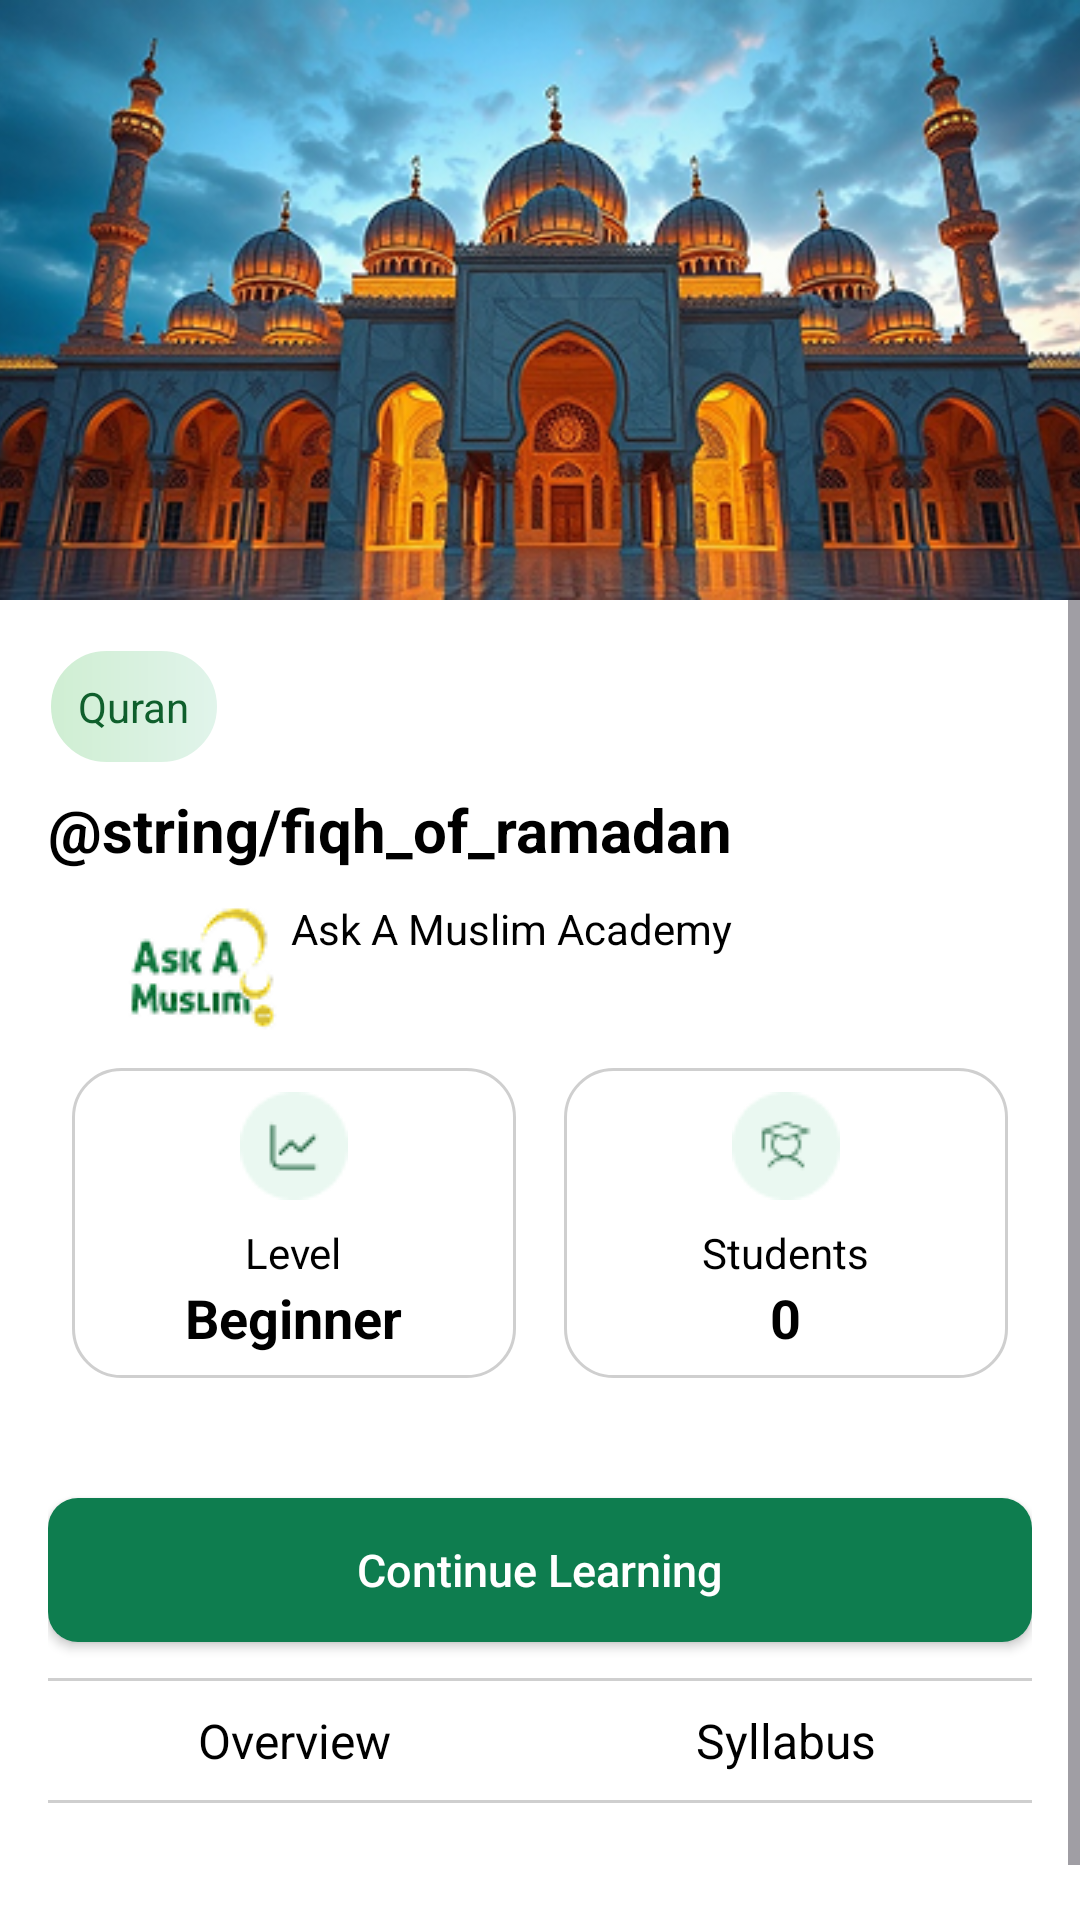

Android layout source for this screen:
<!-- AndroidManifest.xml: application theme Theme.Ask_A_Muslim -->
<!-- res/layout/activity_courses_details.xml -->
<?xml version="1.0" encoding="utf-8"?>
<RelativeLayout xmlns:android="http://schemas.android.com/apk/res/android"
    xmlns:app="http://schemas.android.com/apk/res-auto"
    xmlns:tools="http://schemas.android.com/tools"
    android:id="@+id/main"
    android:layout_width="match_parent"
    android:layout_height="match_parent"
    tools:context=".CoursesDetails"
    android:background="@color/white"
    android:fitsSystemWindows="true"
    >



    
    <ImageView
        android:id="@+id/headerImage"
        android:layout_width="match_parent"
        android:layout_height="200dp"
        android:scaleType="centerCrop"
        android:src="@drawable/mosque_course_details"
        android:contentDescription="@string/islamic_pictures"/>

    
    <ScrollView
        android:id="@+id/scrollView"
        android:layout_width="match_parent"
        android:layout_height="match_parent"
        android:layout_below="@id/headerImage"
        android:fillViewport="true">

        <LinearLayout
            android:layout_width="match_parent"
            android:layout_height="wrap_content"
            android:orientation="vertical"
            android:padding="16dp">

            
            <TextView
                android:id="@+id/categoryLabel"
                android:layout_width="wrap_content"
                android:layout_height="wrap_content"
                android:padding="10dp"
                android:background="@drawable/semi_white_green_shape"
                android:text="Quran"
                android:textColor="#0F5F2C"
                android:paddingStart="10dp"
                android:paddingEnd="10dp"
                 />

            
            <TextView
                android:id="@+id/courseTitle"
                android:layout_width="match_parent"
                android:layout_height="wrap_content"
                android:layout_marginTop="8dp"
                android:text="@string/fiqh_of_ramadan"
                android:textColor="@android:color/black"
                android:textSize="20sp"
                android:textStyle="bold" />

            




                <TextView
                    android:layout_marginTop="10dp"
                    android:id="@+id/instructorName"
                    android:layout_width="wrap_content"
                    android:layout_height="wrap_content"
                    android:layout_marginStart="8dp"
                    android:text="Ask A Muslim Academy"
                    android:textColor="@android:color/black"
                    android:textSize="14sp"
                    android:paddingStart="15dp"
                    android:paddingEnd="15dp"
                    app:drawableStartCompat="@drawable/ask_a_muslim_icon" />



            <GridLayout

                android:layout_width="match_parent"
                android:layout_height="wrap_content"
                android:columnCount="2"
                android:rowCount="1"
                android:useDefaultMargins="true"
                android:alignmentMode="alignMargins"
                android:layout_marginBottom="16dp">
            <LinearLayout
                android:layout_width="0dp"
                android:layout_height="wrap_content"
                android:layout_columnWeight="1"
                android:orientation="vertical"
                android:background="@drawable/cards_outline_grey"
                android:clickable="true"
                android:focusable="true"
                android:padding="8dp"

                android:layout_margin="8dp">

                <ImageView

                    android:layout_width="wrap_content"
                    android:layout_height="wrap_content"
                    android:src="@drawable/course_level_icon"

                    android:layout_gravity="center_horizontal" />

                <TextView

                    android:layout_width="wrap_content"
                    android:layout_height="wrap_content"
                    android:text="Level"
                    android:layout_gravity="center"
                    android:textColor="@android:color/black"


                    android:layout_marginTop="8dp" />

                <TextView
                    android:layout_width="wrap_content"
                    android:layout_height="wrap_content"
                    android:text="Beginner"
                    android:id="@+id/courseLevel_ID"
                    android:textColor="@android:color/black"
                    android:textSize="18sp"
                    android:textStyle="bold"
                    android:layout_gravity="center"

                    />
            </LinearLayout>

                <LinearLayout
                    android:layout_width="0dp"
                    android:layout_height="wrap_content"
                    android:layout_columnWeight="1"
                    android:orientation="vertical"
                    android:background="@drawable/cards_outline_grey"
                    android:clickable="true"
                    android:focusable="true"
                    android:padding="8dp"

                    android:layout_margin="8dp">

                    <ImageView

                        android:layout_width="wrap_content"
                        android:layout_height="wrap_content"
                       android:src="@drawable/student_icon"
                        android:layout_gravity="center_horizontal" />

                    <TextView

                        android:layout_width="wrap_content"
                        android:layout_height="wrap_content"
                        android:text="Students"
                        android:layout_gravity="center"
                        android:textColor="@android:color/black"


                        android:layout_marginTop="8dp" />

                    <TextView
                        android:id="@+id/numOfStudents_ID"
                        android:layout_width="wrap_content"
                        android:layout_height="wrap_content"
                        android:layout_gravity="center"
                        android:text="0"
                        android:textColor="@android:color/black"
                        android:textSize="18sp"
                        android:textStyle="bold" />
                </LinearLayout>



</GridLayout>
            


            
            <androidx.appcompat.widget.AppCompatButton
                android:id="@+id/btnContinueLearning"
                android:layout_width="match_parent"
                android:layout_height="wrap_content"
                android:layout_marginTop="16dp"
                android:background="@drawable/semi_round_green_button"
                android:text="Continue Learning"
                android:textAllCaps="false"
                android:textColor="@android:color/white"
                android:padding="12dp"
android:textSize="15sp"
                />


            
            <LinearLayout
                android:layout_width="match_parent"
                android:layout_height="wrap_content"
                android:layout_marginTop="12dp"
                android:orientation="horizontal"
                android:background="@drawable/tab_container_divider"
                >

                

                <TextView
                    android:id="@+id/tabOverview"
                    android:layout_width="0dp"
                    android:layout_weight="1"
                    android:layout_height="wrap_content"
                    android:text="Overview"
                    android:textColor="@color/black"
android:background="@drawable/tab_background"
                    android:gravity="center"
                    android:layout_marginTop="10dp"
                    android:layout_marginBottom="10dp"
                    android:textSize="16sp" />


                
                <TextView
                    android:id="@+id/tabSyllabus"
                    android:layout_width="0dp"
                    android:layout_weight="1"
                    android:layout_height="wrap_content"
                    android:text="Syllabus"
                    android:textColor="@color/black"
android:background="@drawable/tab_background"
                    android:gravity="center"
                    android:layout_marginTop="10dp"
                    android:layout_marginBottom="10dp"
                    android:textSize="16sp" />


            </LinearLayout>

            <FrameLayout
                android:layout_marginTop="10dp"
                android:id="@+id/content_container"
                android:layout_width="match_parent"
                android:layout_height="match_parent"

                android:padding="16dp"/>

        </LinearLayout>




          </ScrollView>



</RelativeLayout>
<!-- resources referenced by this layout -->
<resources>
  <color name="black">#FF000000</color>
  <color name="white">#FFFFFFFF</color>
  <!-- drawable ask_a_muslim_icon: png bitmap (drawable, 3878 bytes) -->
  <!-- drawable cards_outline_grey (drawable) -->
  <?xml version="1.0" encoding="utf-8"?>
  <shape xmlns:android="http://schemas.android.com/apk/res/android">
      
      <solid android:color="#ffff" />
  
      
      <corners android:radius="16dp" />
  
      
      <stroke
          android:width="1dp"
          android:color="@color/dot_gray" />
  
      
      <padding
          android:left="12dp"
          android:right="12dp"
          android:top="4dp"
          android:bottom="4dp" />
  </shape>
  <!-- drawable course_level_icon: png bitmap (drawable, 967 bytes) -->
  <!-- drawable mosque_course_details: png bitmap (drawable, 219572 bytes) -->
  <!-- drawable semi_round_green_button (drawable) -->
  <?xml version="1.0" encoding="utf-8"?>
  <shape xmlns:android="http://schemas.android.com/apk/res/android"
      android:shape="rectangle">
  
  
      <solid android:color="@color/dot_green" />
      <corners android:radius="10dp" /> 
      <padding android:left="10dp" android:top="10dp"
          android:right="10dp" android:bottom="10dp"/>
  </shape>
  <!-- drawable semi_white_green_shape (drawable) -->
  <?xml version="1.0" encoding="utf-8"?>
  <shape xmlns:android="http://schemas.android.com/apk/res/android"
      android:shape="rectangle">
  
      
      <gradient
          android:angle="0"
          android:startColor="#CFEED2"
          android:endColor="#E1F4EB"
          android:type="linear" />
  
      
      <corners android:radius="20dp" />
  
      
      <stroke
          android:width="1dp"
          android:color="@color/white" />
  
      
      <padding
          android:left="12dp"
          android:right="12dp"
          android:top="6dp"
          android:bottom="6dp" />
  </shape>
  <!-- drawable student_icon: png bitmap (drawable, 1196 bytes) -->
  <!-- drawable tab_background (drawable) -->
  <?xml version="1.0" encoding="utf-8"?>
  <selector xmlns:android="http://schemas.android.com/apk/res/android">
  
      
      <item android:state_selected="true">
          <layer-list>
  
              
              <item>
                  <shape android:shape="rectangle">
                      <solid android:color="@android:color/transparent" />
                  </shape>
              </item>
  
              
              <item android:gravity="bottom">
                  <shape android:shape="rectangle">
                      <size android:height="2dp" />
                      <solid android:color="@color/dot_green" />
                  </shape>
              </item>
          </layer-list>
      </item>
  
      
      <item>
          <shape android:shape="rectangle">
              <solid android:color="@android:color/transparent" />
          </shape>
      </item>
  </selector>
  <!-- drawable tab_container_divider (drawable) -->
  <?xml version="1.0" encoding="utf-8"?>
  <layer-list xmlns:android="http://schemas.android.com/apk/res/android">
  
      
      <item>
          <shape android:shape="rectangle">
              <solid android:color="@android:color/transparent"/>
          </shape>
      </item>
  
      
      <item android:gravity="top">
          <shape android:shape="rectangle">
              <size android:height="1dp"/>
              <solid android:color="@color/dot_gray"/>
          </shape>
      </item>
  
      
      <item android:gravity="bottom">
          <shape android:shape="rectangle">
              <size android:height="1dp"/>
              <solid android:color="@color/dot_gray"/>
          </shape>
      </item>
  
  </layer-list>
  <style name="Theme.Ask_A_Muslim" parent="Base.Theme.Ask_A_Muslim" />
  <color name="dot_gray">#CFCFCF</color>
  <color name="dot_green">#0E7D4F</color>
  <style name="Base.Theme.Ask_A_Muslim" parent="Theme.Material3.DayNight.NoActionBar">
          
          
  
      </style>
</resources>
